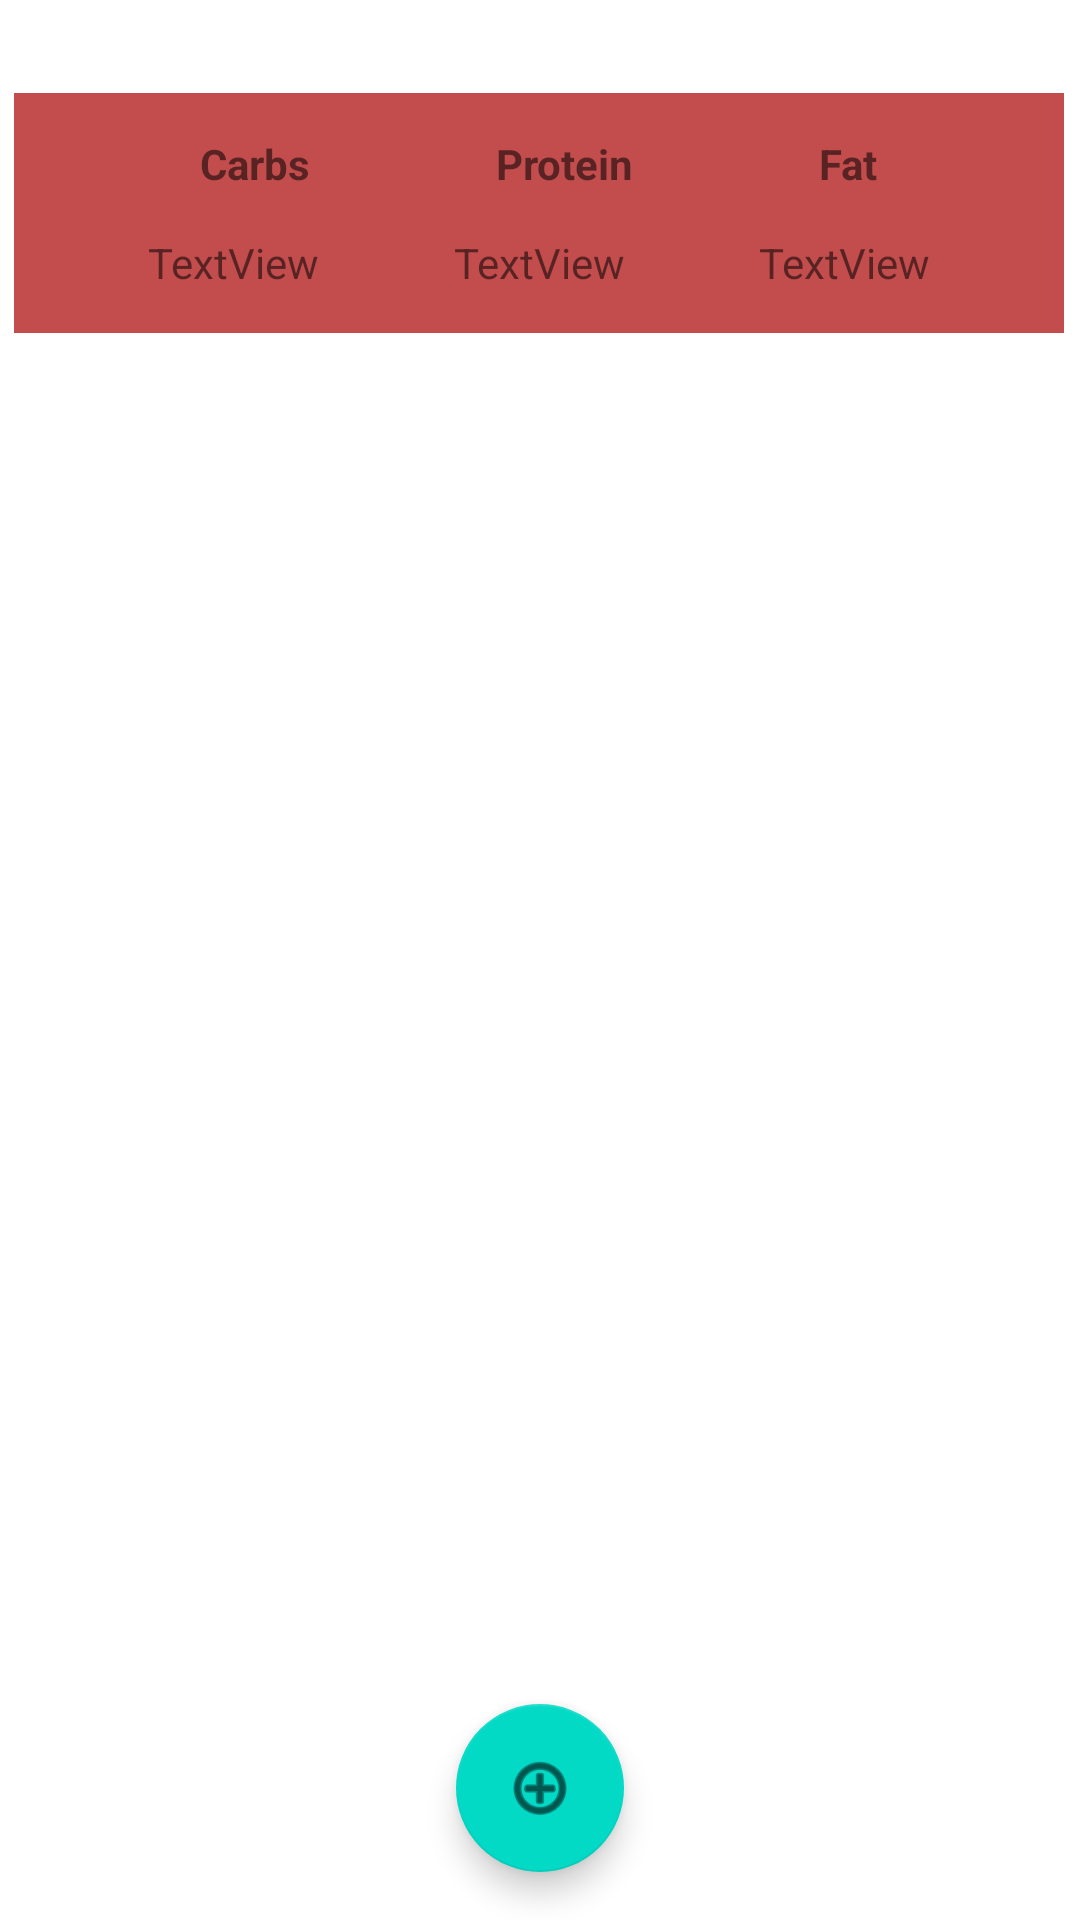

Here is an Android app screen rendered from its layout file. Give the layout XML and the strings, colors and styles it references.
<!-- AndroidManifest.xml: application theme Theme.FirstNutritionProject -->
<!-- res/layout/fragment_list.xml -->
<?xml version="1.0" encoding="utf-8"?>
<androidx.constraintlayout.widget.ConstraintLayout xmlns:android="http://schemas.android.com/apk/res/android"
    xmlns:app="http://schemas.android.com/apk/res-auto"
    xmlns:tools="http://schemas.android.com/tools"
    android:layout_width="match_parent"
    android:layout_height="match_parent"
    tools:context=".FragmentAndActivity.List.ListFragment">

    <androidx.constraintlayout.widget.ConstraintLayout
        android:id="@+id/numberLayout"
        android:layout_width="350dp"
        android:layout_height="80dp"
        android:layout_marginStart="30dp"
        android:layout_marginTop="12dp"
        android:layout_marginEnd="31dp"
        android:layout_marginBottom="30dp"
        android:background="#C34D4D"
        app:layout_constraintBottom_toTopOf="@+id/recyclerView"
        app:layout_constraintEnd_toEndOf="parent"
        app:layout_constraintStart_toStartOf="parent"
        app:layout_constraintTop_toTopOf="parent">

        <TextView
            android:id="@+id/numberCarbs"
            android:layout_width="wrap_content"
            android:layout_height="wrap_content"
            android:text="TextView"
            app:layout_constraintBottom_toBottomOf="parent"
            app:layout_constraintEnd_toStartOf="@+id/numberProtein"
            app:layout_constraintHorizontal_bias="0.5"
            app:layout_constraintStart_toStartOf="parent"
            app:layout_constraintTop_toBottomOf="@+id/textCarbs"
            app:layout_constraintVertical_bias="0.5" />

        <TextView
            android:id="@+id/numberFats"
            android:layout_width="wrap_content"
            android:layout_height="wrap_content"
            android:text="TextView"
            app:layout_constraintBottom_toBottomOf="parent"
            app:layout_constraintEnd_toEndOf="parent"
            app:layout_constraintHorizontal_bias="0.5"
            app:layout_constraintStart_toEndOf="@+id/numberProtein"
            app:layout_constraintTop_toBottomOf="@+id/textFats"
            app:layout_constraintVertical_bias="0.5" />

        <TextView
            android:id="@+id/textCarbs"
            android:layout_width="wrap_content"
            android:layout_height="wrap_content"
            android:text="Carbs"
            android:textStyle="bold"
            app:layout_constraintBottom_toTopOf="@+id/numberCarbs"
            app:layout_constraintEnd_toStartOf="@+id/textProtein"
            app:layout_constraintHorizontal_bias="0.5"
            app:layout_constraintStart_toStartOf="parent"
            app:layout_constraintTop_toTopOf="parent"
            app:layout_constraintVertical_bias="0.5" />

        <TextView
            android:id="@+id/textFats"
            android:layout_width="wrap_content"
            android:layout_height="wrap_content"
            android:text="Fat"
            android:textStyle="bold"
            app:layout_constraintBottom_toTopOf="@+id/numberFats"
            app:layout_constraintEnd_toEndOf="parent"
            app:layout_constraintHorizontal_bias="0.5"
            app:layout_constraintStart_toEndOf="@+id/textProtein"
            app:layout_constraintTop_toTopOf="parent"
            app:layout_constraintVertical_bias="0.5" />

        <TextView
            android:id="@+id/textProtein"
            android:layout_width="wrap_content"
            android:layout_height="wrap_content"
            android:text="Protein"
            android:textStyle="bold"
            app:layout_constraintBottom_toTopOf="@+id/numberProtein"
            app:layout_constraintEnd_toStartOf="@+id/textFats"
            app:layout_constraintHorizontal_bias="0.5"
            app:layout_constraintStart_toEndOf="@+id/textCarbs"
            app:layout_constraintTop_toTopOf="parent"
            app:layout_constraintVertical_bias="0.5" />

        <TextView
            android:id="@+id/numberProtein"
            android:layout_width="wrap_content"
            android:layout_height="wrap_content"
            android:text="TextView"
            app:layout_constraintBottom_toBottomOf="parent"
            app:layout_constraintEnd_toStartOf="@+id/numberFats"
            app:layout_constraintHorizontal_bias="0.5"
            app:layout_constraintStart_toEndOf="@+id/numberCarbs"
            app:layout_constraintTop_toBottomOf="@+id/textProtein"
            app:layout_constraintVertical_bias="0.5" />
    </androidx.constraintlayout.widget.ConstraintLayout>

    <androidx.recyclerview.widget.RecyclerView
        android:id="@+id/recyclerView"
        android:layout_width="350dp"
        android:layout_height="380dp"
        android:layout_marginBottom="100dp"
        app:layout_constraintBottom_toBottomOf="parent"
        app:layout_constraintEnd_toEndOf="parent"
        app:layout_constraintStart_toStartOf="parent">

    </androidx.recyclerview.widget.RecyclerView>

    <com.google.android.material.floatingactionbutton.FloatingActionButton
        android:id="@+id/actionButton"
        android:layout_width="wrap_content"
        android:layout_height="wrap_content"
        android:layout_marginBottom="16dp"
        android:clickable="true"
        android:contentDescription="@string/app_name"
        android:src="@android:drawable/ic_menu_add"
        app:layout_constraintBottom_toBottomOf="parent"
        app:layout_constraintEnd_toEndOf="parent"
        app:layout_constraintStart_toStartOf="parent" />

</androidx.constraintlayout.widget.ConstraintLayout>
<!-- resources referenced by this layout -->
<resources>
  <string name="app_name">First Nutrition Project</string>
  <style name="Theme.FirstNutritionProject" parent="Base.Theme.FirstNutritionProject" />
  <style name="Base.Theme.FirstNutritionProject" parent="Theme.MaterialComponents.Light.DarkActionBar">
          
          
      </style>
</resources>
